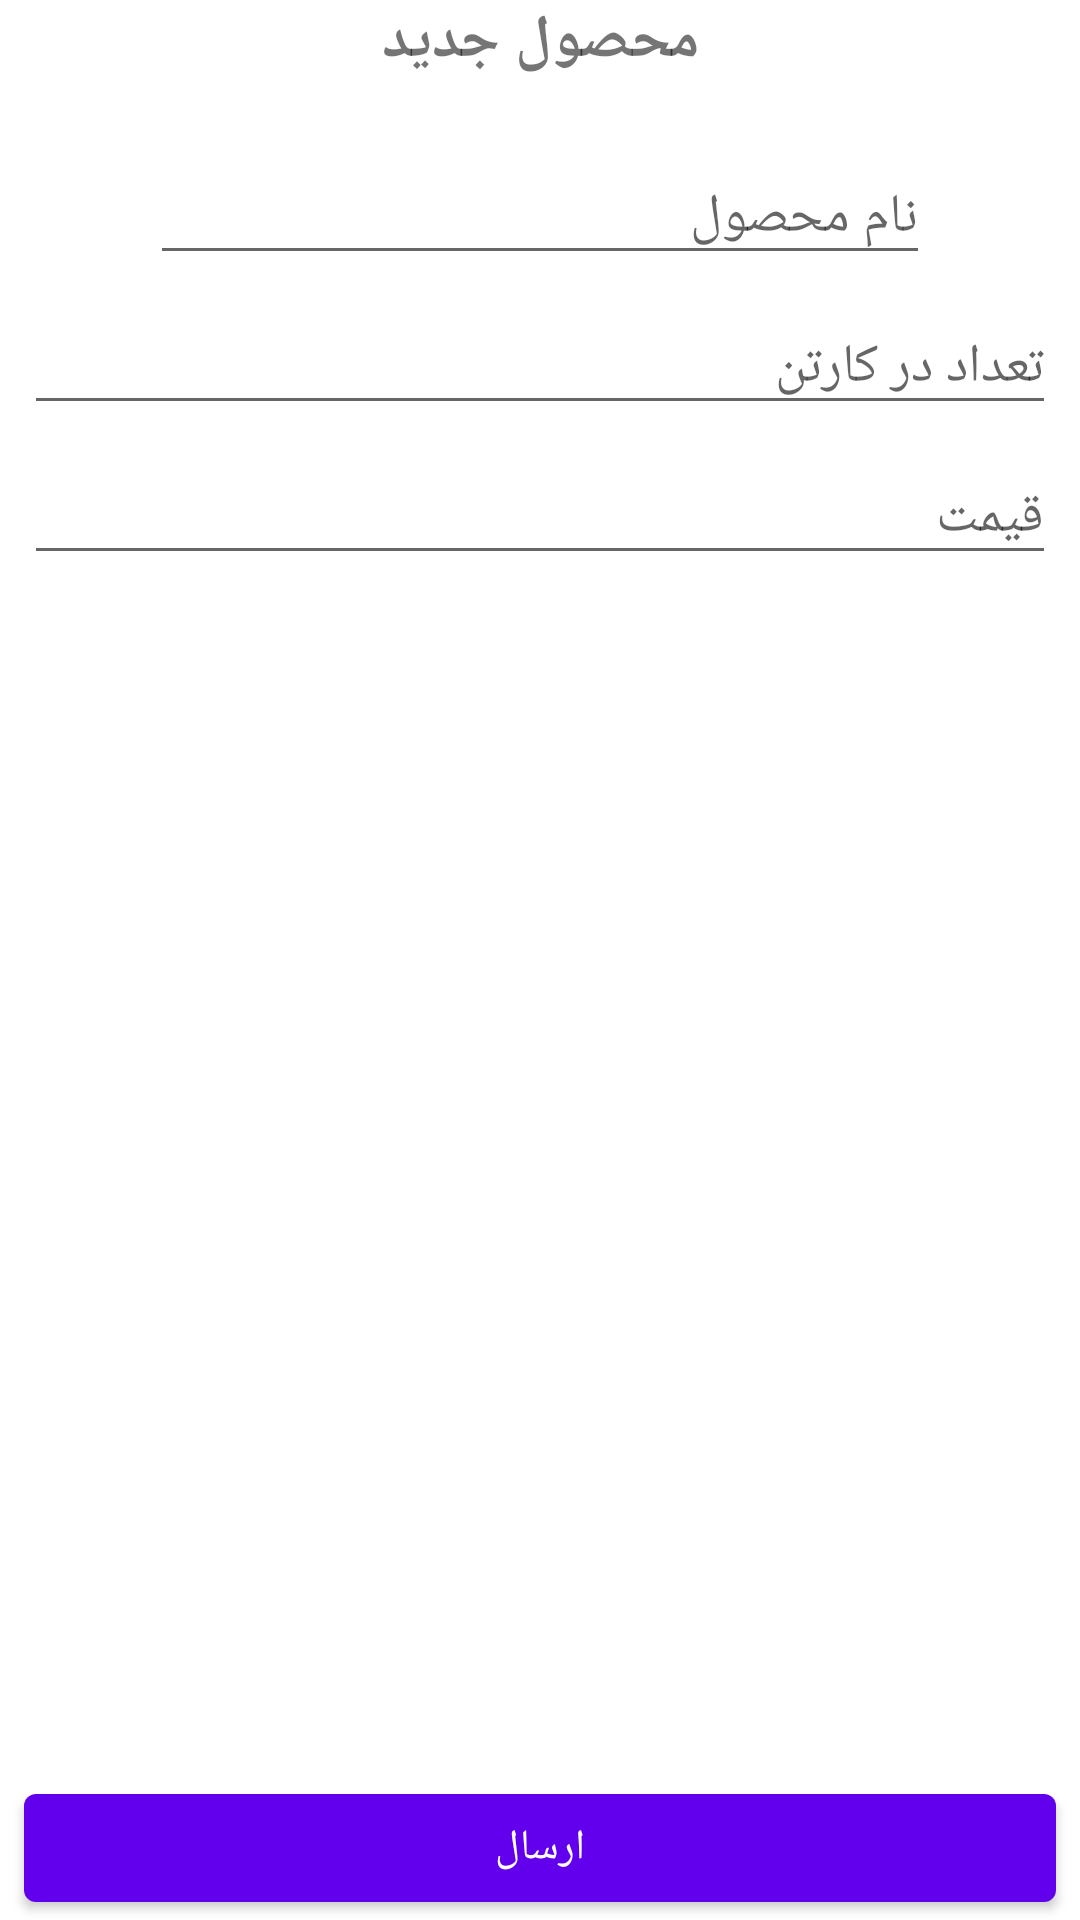

The Android layout XML behind this screen, and the referenced resources:
<!-- AndroidManifest.xml: application theme Theme.Mehregan -->
<!-- res/layout/fragment_add_product.xml -->
<?xml version="1.0" encoding="utf-8"?>
<FrameLayout xmlns:android="http://schemas.android.com/apk/res/android"
    xmlns:tools="http://schemas.android.com/tools"
    android:layout_width="match_parent"
    android:layout_height="match_parent"
    tools:context=".ui.AddProductFragment">

    <TextView
        android:layout_width="match_parent"
        android:layout_height="wrap_content"
        android:text="@string/add_product"
        android:id="@+id/textView"
        android:textAlignment="center"
        android:textSize="20sp"
        android:textStyle="bold"
       />


    <com.google.android.material.textfield.TextInputEditText
        android:id="@+id/editTextName"
        android:layout_width="match_parent"
        android:layout_height="wrap_content"
        android:layout_margin="50dp"
        android:layout_marginStart="8dp"
        android:layout_marginEnd="8dp"
        android:hint="@string/name"
         />



    <com.google.android.material.textfield.TextInputEditText
        android:id="@+id/editTextNumberInTheBox"
        android:layout_width="match_parent"
        android:layout_height="wrap_content"
        android:layout_gravity="clip_vertical"
        android:layout_marginStart="8dp"
        android:inputType="number"
        android:layout_marginTop="100dp"
        android:layout_marginEnd="8dp"
        android:hint="@string/numberinthebox" />

    <com.google.android.material.textfield.TextInputEditText
        android:id="@+id/editTextPrice"
        android:layout_width="match_parent"
        android:layout_height="wrap_content"
        android:layout_gravity="clip_vertical"
        android:layout_marginStart="8dp"
        android:inputType="number"
        android:layout_marginTop="150dp"
        android:layout_marginEnd="8dp"
        android:hint="@string/price" />


    <com.google.android.material.button.MaterialButton
        android:id="@+id/buttonSubmit"
        android:layout_width="match_parent"
        android:layout_height="wrap_content"
        android:layout_marginStart="8dp"
        android:layout_marginEnd="8dp"
        android:text="@string/submit"
        android:layout_gravity="bottom"

        />

</FrameLayout>
<!-- resources referenced by this layout -->
<resources>
  <string name="add_product">محصول جدید</string>
  <string name="name">نام محصول</string>
  <string name="numberinthebox">تعداد در کارتن</string>
  <string name="price">قیمت</string>
  <string name="submit">ارسال</string>
  <style name="Theme.Mehregan" parent="Theme.MaterialComponents.DayNight.DarkActionBar">
          
          <item name="colorPrimary">@color/purple_500</item>
          <item name="colorPrimaryVariant">@color/purple_700</item>
          <item name="colorOnPrimary">@color/white</item>
          
          <item name="colorSecondary">@color/teal_200</item>
          <item name="colorSecondaryVariant">@color/teal_700</item>
          <item name="colorOnSecondary">@color/black</item>
          
          <item name="android:statusBarColor" tools:targetApi="l">?attr/colorPrimaryVariant</item>
          
      </style>
  <color name="purple_500">#FF6200EE</color>
  <color name="purple_700">#FF3700B3</color>
  <color name="white">#FFFFFFFF</color>
  <color name="teal_200">#FF03DAC5</color>
  <color name="teal_700">#FF018786</color>
  <color name="black">#FF000000</color>
</resources>
